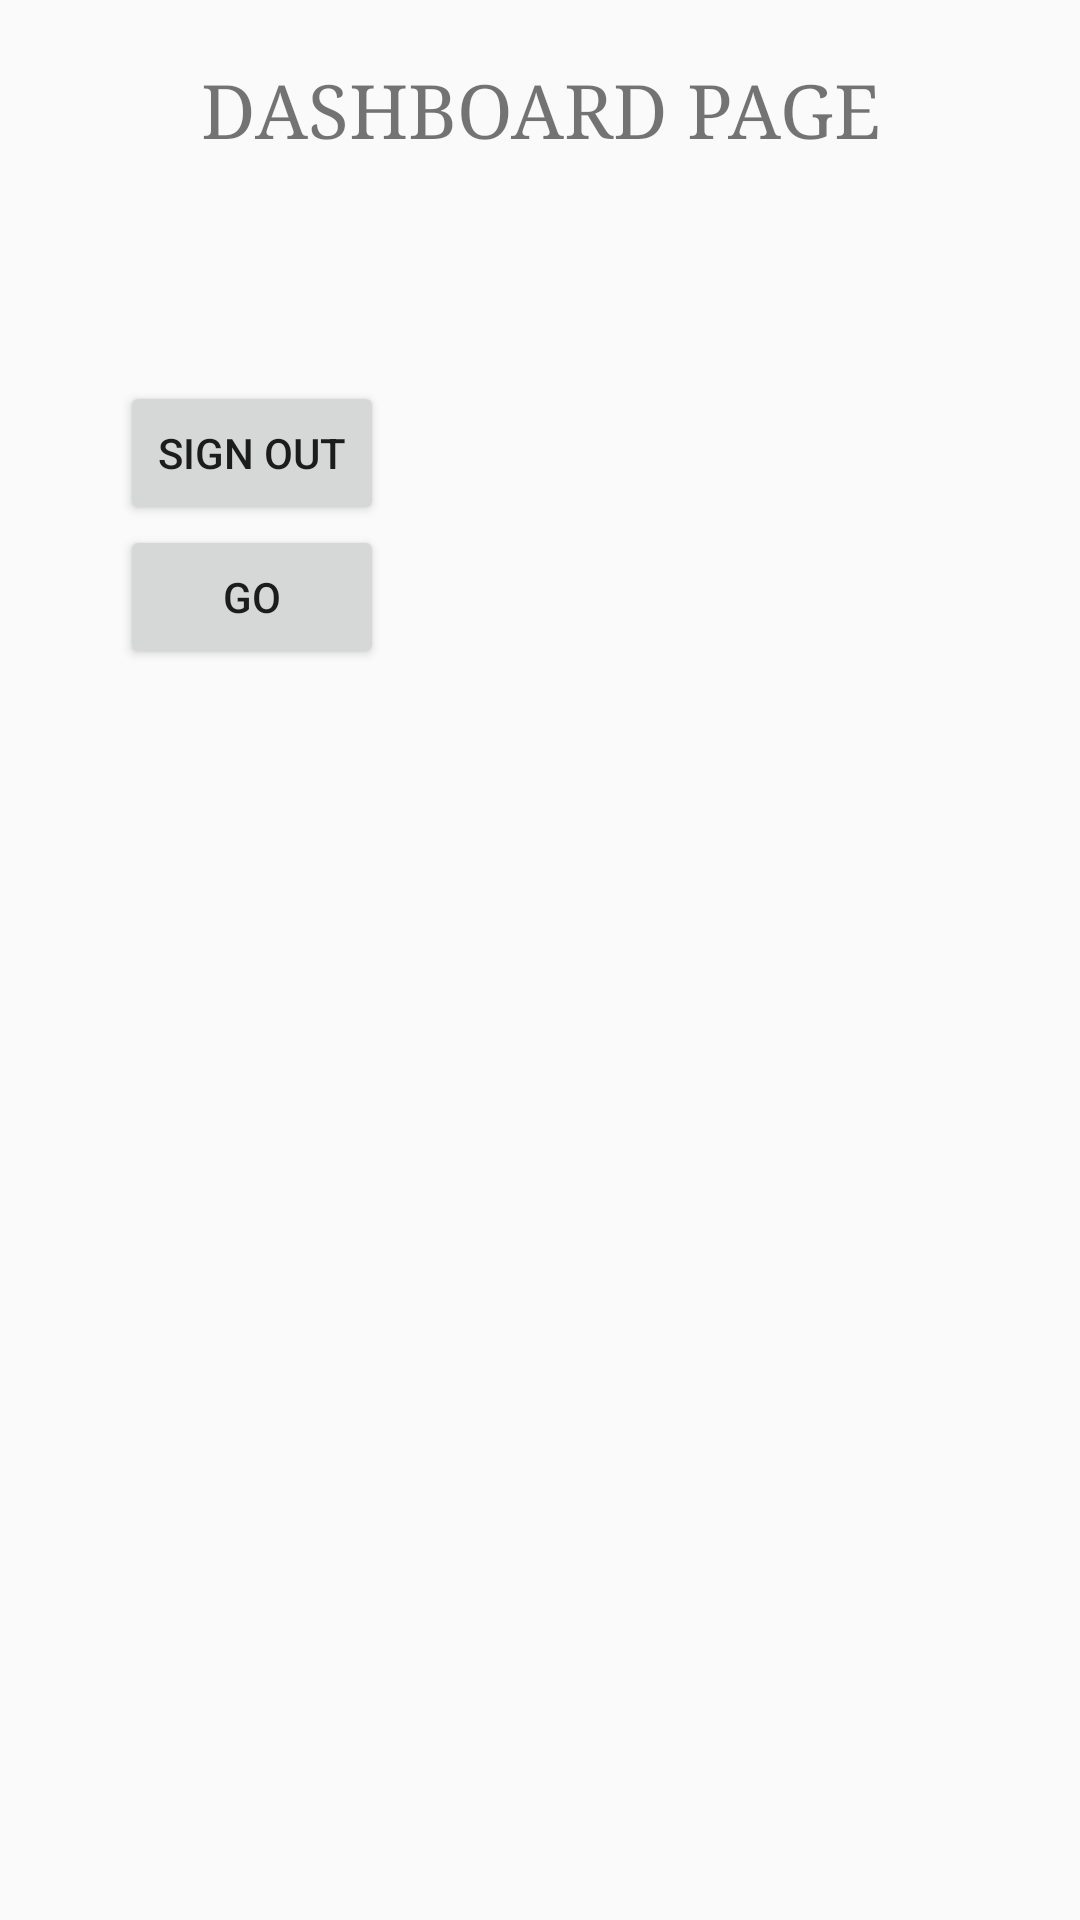

The Android layout XML behind this screen, and the referenced resources:
<!-- AndroidManifest.xml: application theme AppTheme -->
<!-- res/layout/activity_dashboard_page.xml -->
<?xml version="1.0" encoding="utf-8"?>
<android.support.design.widget.CoordinatorLayout xmlns:android="http://schemas.android.com/apk/res/android"
    xmlns:app="http://schemas.android.com/apk/res-auto"
    xmlns:tools="http://schemas.android.com/tools"
    android:layout_width="match_parent"
    android:layout_height="match_parent"
    android:fitsSystemWindows="true"
    android:id="@+id/dashboardlay"
    tools:context="com.sem6.sysaa.DashboardPage">

    <android.support.design.widget.AppBarLayout
        android:layout_width="match_parent"
        android:layout_height="wrap_content"
        android:theme="@style/AppTheme.AppBarOverlay">


    </android.support.design.widget.AppBarLayout>
    <TextView
        android:id="@+id/dashboard"
        android:layout_width="match_parent"
        android:layout_height="wrap_content"
        android:textSize="25dp"
        android:layout_marginTop="20dp"
        android:textAlignment="center"
        android:typeface="serif"
        android:text="DASHBOARD PAGE" />
<LinearLayout
    android:layout_width="match_parent"
    android:layout_height="match_parent"
    android:orientation="vertical"
    android:paddingTop="100dp"
    android:paddingRight="40dp"
    android:paddingLeft="40dp"
    android:paddingBottom="40dp">


    <TextView
        android:id="@+id/textView2"
        android:layout_width="match_parent"
        android:layout_height="wrap_content"
        android:textSize="20dp"/>

    <Button
        android:id="@+id/signout"
        android:layout_width="wrap_content"
        android:layout_height="wrap_content"
        android:text="Sign out" />
    <Button
        android:id="@+id/go"
        android:layout_width="wrap_content"
        android:layout_height="wrap_content"
        android:text="GO" />

</LinearLayout>


</android.support.design.widget.CoordinatorLayout>
<!-- resources referenced by this layout -->
<resources>
  <style name="AppTheme.AppBarOverlay" parent="ThemeOverlay.AppCompat.Dark.ActionBar" />
  <style name="AppTheme" parent="Theme.AppCompat.Light.DarkActionBar">
          
      </style>
</resources>
